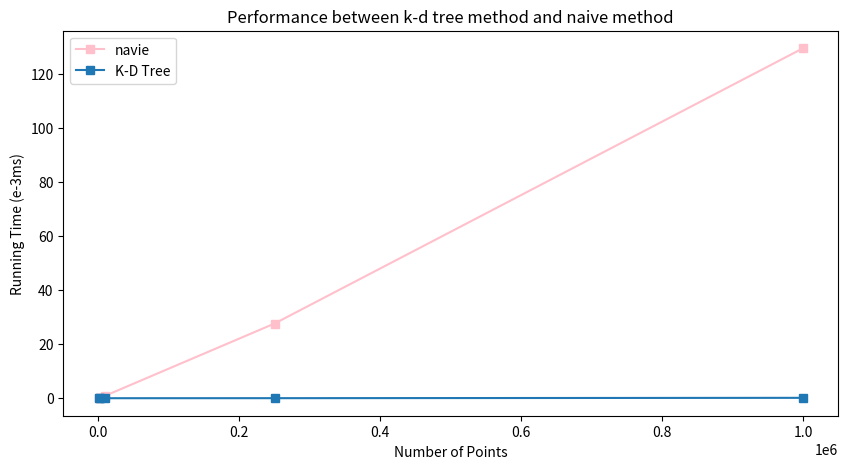
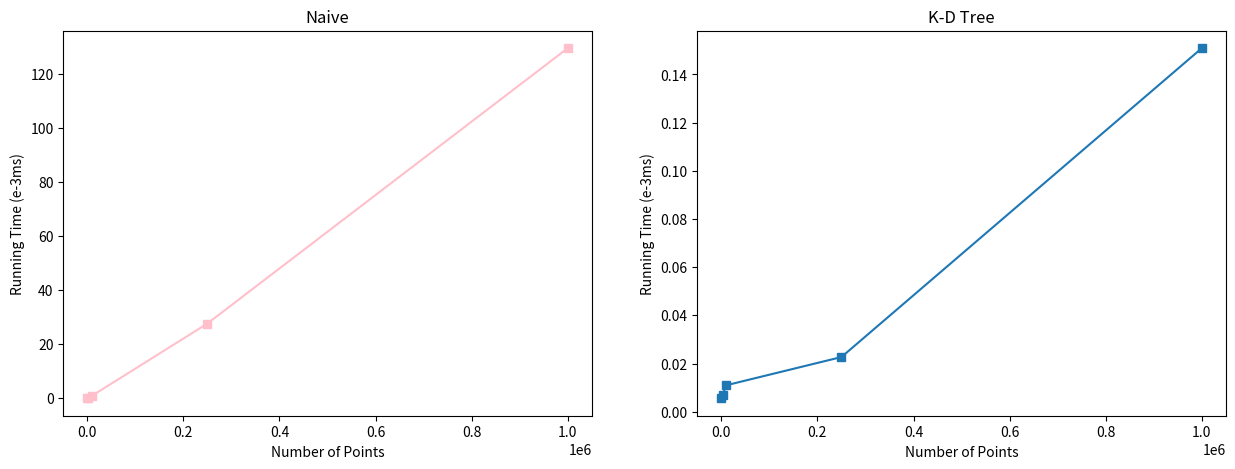

These charts were generated, in order, by the following Python code:
from typing import List
from collections import namedtuple
import time
import random
import matplotlib.pyplot as plt


class Point(namedtuple("Point", "x y")):
    def __repr__(self) -> str:
        return f'Point{tuple(self)!r}'


class Rectangle(namedtuple("Rectangle", "lower upper")):
    def __repr__(self) -> str:
        return f'Rectangle{tuple(self)!r}'

    def is_contains(self, p: Point) -> bool:
        return self.lower.x <= p.x <= self.upper.x and self.lower.y <= p.y <= self.upper.y


class Node(namedtuple("Node", "location left right")):
    """
    location: Point
    left: Node
    right: Node
    """

    def _init_(self, location, left=None, right=None):
        self.location = location
        self.left = left
        self.right = right

    def __repr__(self):
        return f'{tuple(self)!r}'


class KDTree:
    """k-d tree"""

    def __init__(self):
        self._root = None
        self._n = 0  # depth

    def insert(self, p: List[Point]):
        """insert a list of points"""
        def rec_insert(points, depth):

            if not points:
                return None
            # Select axis based on depth so that axis cycles through all valid values
            current_dimension = depth % 2
            # Sort point list by axis and choose median as pivot element
            medium_index = len(points) // 2
            points.sort(key=lambda pt: pt[current_dimension])
            # Create node and construct subtrees
            node = Node(
                location=points[medium_index],
                left=rec_insert(points[:medium_index], depth + 1),
                right=rec_insert(points[medium_index+1:], depth + 1),

            )

            return node

        def count_depth(node: Node) -> int:  # Update depth
            if node is None:
                return 0
            left_levels = count_depth(node.left)
            right_levels = count_depth(node.right)
            return max(left_levels, right_levels) + 1

        self._root = rec_insert(p, 0)
        self._n = count_depth(self._root)

    def range(self, rectangle: Rectangle) -> List[Point]:
        """range query"""
        result = []

        def rec_range(node, rectangle: Rectangle, depth):

            if node is None:
                return
            if rectangle.is_contains(node.location):
                result.append(node.location)
            current_dimension = depth % 2

            # If the query range is to the left of the current node range, then you can search the left branch
            if rectangle.lower[current_dimension] <= node.location[current_dimension]:
                rec_range(node.left, rectangle, depth+1)
            # If the query range is to the right of the current node range, then you can search the right branch
            if rectangle.upper[current_dimension] >= node.location[current_dimension]:
                rec_range(node.right, rectangle, depth+1)

        rec_range(self._root, rectangle, 0)
        return result

    def rec_nn(self, root: Node, query_point: Point, depth: int) -> Point:

        def distance(point1, point2):
            dist = (point1.x - point2.x)**2 + (point1.y - point2.y)**2
            dist = dist ** 0.5
            return dist

        # Determines whether n0 or n1 is closer to the target. Does NOT recurse any deeper.
        def closest(query_point, node1, node2):
            if node1 is None:
                return node2
            if node2 is None:
                return node1
            if distance(query_point, node1.location) < distance(query_point, node2.location):
                return node1
            else:
                return node2

        current_dimension = depth % 2

        if root == None:
            return None
        # compare the property appropriate for the current depth
        if query_point[current_dimension] < root.location[current_dimension]:
            next = root.left
            other = root.right
        else:
            next = root.right
            other = root.left

        # recurse down the branch that's best according to the current depth
        temp = self.rec_nn(next, query_point, depth+1)
        best = closest(query_point, temp, root)

        radiusSquared = distance(query_point, best.location)  # calculate r
        '''* We may need to check the other side of the tree. If the other side is closer than the radius,
	       * then we must recurse to the other side as well. 'dist' is either a horizontal or a vertical line
	       * that goes to an imaginary line that is splitting the plane by the root point.'''
        dist = query_point[current_dimension] - root.location[current_dimension]  # calculate r'

        if (radiusSquared >= dist*dist):  # traverse the other side
            temp = self.rec_nn(other, query_point, depth+1)
            best = closest(query_point, temp, best)

        return best

    def nearest_neighbor(self, query_point):
        return self.rec_nn(self._root, query_point, 0).location


def range_test():
    points = [Point(7, 2), Point(5, 4), Point(9, 6),
              Point(4, 7), Point(8, 1), Point(2, 3)]
    kd = KDTree()
    kd.insert(points)
    result = kd.range(Rectangle(Point(0, 0), Point(6, 6)))
    assert sorted(result) == sorted([Point(2, 3), Point(5, 4)])


def performance_test():
    points = [Point(x, y) for x in range(1000) for y in range(1000)]

    lower = Point(500, 500)
    upper = Point(504, 504)
    rectangle = Rectangle(lower, upper)
    #  naive method
    start = int(round(time.time() * 1000))
    result1 = [p for p in points if rectangle.is_contains(p)]
    end = int(round(time.time() * 1000))
    print(f'Naive method: {end - start}ms')

    kd = KDTree()
    kd.insert(points)
    # k-d tree
    start = int(round(time.time() * 1000))
    result2 = kd.range(rectangle)
    end = int(round(time.time() * 1000))
    print(f'K-D tree: {end - start}ms')

    assert sorted(result1) == sorted(result2)


    
   

    


def nearest_neighbor_test():
    points = [Point(5, 4), Point(2, 6), Point(13, 3),
              Point(8, 7), Point(3, 1), Point(10, 2)]
    kd = KDTree()
    kd.insert(points)
    result = [kd.nearest_neighbor(Point(9, 4))]
    assert sorted(result) == sorted([Point(10, 2)])
    print('{}是距离Point(9, 4)最近的点'.format(result))

def generate_random_points(n):
    points = []
    for i in range(n):
        x = random.random()
        y = random.random()
        points.append(Point(x, y))
    return points
def visualize():
    num_points = [100, 2500, 10000, 250000, 1000000]
    num_axis = [10,50, 100, 500, 1000]
    kd_tree_times = []
    naive_times = []
    lower = Point(500, 500)
    upper = Point(504, 504)
    rectangle = Rectangle(lower, upper)
    
    
    for m in num_axis:
        points = [Point(x, y) for x in range(m) for y in range(m)]
        start = time.time() * 1000
        result1 = [p for p in points if rectangle.is_contains(p)]
        end = time.time() * 1000
        navie_method = end - start
        naive_times.append(navie_method)

        kd = KDTree()
        kd.insert(points)
        # k-d tree
        start = time.time() * 1000
        result2 = kd.range(rectangle)
        end = time.time() * 1000
        KDtree_method = end - start
        kd_tree_times.append(KDtree_method)



    fig,ax=plt.subplots(figsize=(10,5))
    ax.plot(num_points,naive_times,marker='s',label='navie',color='pink')
    ax.plot(num_points,kd_tree_times,marker='s',label='K-D Tree')
    ax.set_xlabel('Number of Points')
    ax.set_ylabel('Running Time (e-3ms)')
    ax.legend()
    ax.set_title('Performance between k-d tree method and naive method')

    fig,ax=plt.subplots(1,2,figsize=(15,5))
    ax[0].plot(num_points,naive_times,'s-',label='navie',color='pink')
    ax[1].plot(num_points,kd_tree_times,'s-',label='K-D Tree')
    ax[0].set_xlabel('Number of Points')
    ax[0].set_ylabel('Running Time (e-3ms)')
    ax[1].set_xlabel('Number of Points')
    ax[1].set_ylabel('Running Time (e-3ms)')
    ax[0].set_title('Naive')
    ax[1].set_title('K-D Tree')


    

        







if __name__ == '__main__':
    range_test()
    performance_test()
    nearest_neighbor_test()
    visualize()

